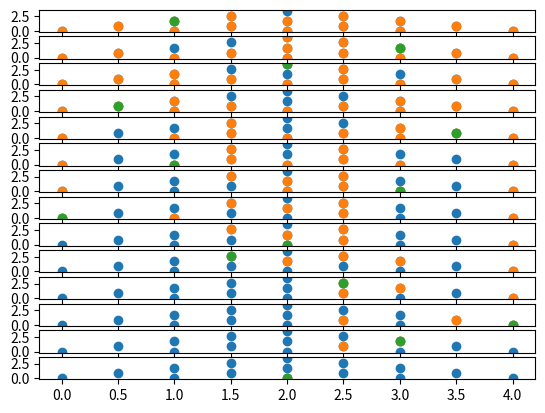

Here is the Python script that generated this plot:
# Cracker Barrel pin game
import numpy as np
import matplotlib.pyplot as plt
import math

# Initialize matrices
board0 = np.array([	[0,2,2,2,2],
					[1,1,2,2,2],
					[1,1,1,2,2],
					[1,1,1,1,2],
					[1,1,1,1,1]])
dir0 = 0 							# trigger direction using if statement
pin0 = 0  						# index of avaialable pins
boards = []
dirs = []
pins = []

# Fill out first element of matrices
boards.append(board0)
dirs.append(dir0)
pins.append(pin0)


n = 14				# initial number of pins

while n > 1:
	pchange = 0
	# use current board and selections
	curr_board = boards[-1]
	curr_dir = dirs[-1]
	curr_pin = pins[-1]

	# Check if there are more pins to try or not
	if curr_pin > (n - 1):
		# delete current branch and go back
		del boards[-1],dirs[-1],pins[-1]
		if dirs[-1] < 5:
			# if there are still moves to do on last pin selection
			dirs[-1] += 1
			continue
		else:
			pins[-1] += 1
			dirs[-1] = 0
			continue

	# find pin index
	(r,c) = np.where(curr_board == 1)
	r = r[curr_pin]
	c = c[curr_pin]

	# try move in certain direction
	for i in range(curr_dir,6):
		if i == 0:
			#print("i = 0")
			if r < 2:
				continue
			if (curr_board[r-1,c]==1) and (curr_board[r-2,c]==0):
				# log changes
				dirs[-1] = i
				# make and fill new move
				boards.append(np.copy(curr_board))
				boards[-1][r,c] = 0 			# pin to move
				boards[-1][r-1,c] = 0   		# pin to hop		
				boards[-1][r-2,c] = 1 		# new pin placement
				dirs.append(0)
				pins.append(0)
				break
			else:
				continue
		if i == 1:
			if c > 2:
				continue
			if (curr_board[r,c+1]==1) and (curr_board[r,c+2]==0):
				# log changes
				dirs[-1] = i
				# make and fill new move
				boards.append(np.copy(curr_board))
				boards[-1][r,c] = 0
				boards[-1][r,c+1] = 0
				boards[-1][r,c+2] = 1
				dirs.append(0)
				pins.append(0)
				break
			else:
				continue
		if i == 2:
			if c > 2 or r > 2:
				continue
			if (curr_board[r+1,c+1]==1) and (curr_board[r+2,c+2]==0):
				# log changes
				dirs[-1] = i
				# make and fill new move
				boards.append(np.copy(curr_board))
				boards[-1][r,c] = 0
				boards[-1][r+1,c+1] = 0
				boards[-1][r+2,c+2] = 1
				dirs.append(0)
				pins.append(0)
				break
			else:
				continue
		if i == 3:
			if r > 2:
				continue
			if (curr_board[r+1,c]==1) and (curr_board[r+2,c]==0):
				# log changes
				dirs[-1] = i
				# make and fill new move
				boards.append(np.copy(curr_board))
				boards[-1][r,c] = 0
				boards[-1][r+1,c] = 0
				boards[-1][r+2,c] = 1
				dirs.append(0)
				pins.append(0)
				break
			else:
				continue
		if i == 4:
			if c < 2:
				continue
			if (curr_board[r,c-1]==1) and (curr_board[r,c-2]==0):
				# log changes
				dirs[-1] = i
				# make and fill new move
				boards.append(np.copy(curr_board))
				boards[-1][r,c] = 0
				boards[-1][r,c-1] = 0
				boards[-1][r,c-2] = 1
				dirs.append(0)
				pins.append(0)
				break
			else:
				continue
		if i == 5:
			if r < 2 or c < 2:
				# Progress pin
				pins[-1] += 1
				dirs[-1] = 0
				# print(pins[-1])
				continue
			if (curr_board[r-1,c-1]==1) and (curr_board[r-2,c-2]==0):
				# log changes
				dirs[-1] = i
				# make and fill new move
				boards.append(np.copy(curr_board))
				boards[-1][r,c] = 0
				boards[-1][r-1,c-1] = 0
				boards[-1][r-2,c-2] = 1
				dirs.append(0)
				pins.append(0)
				break			# end of direction choices
			else:
				# Progress pin
				pins[-1] += 1
				dirs[-1] = 0


	n = sum(sum(boards[-1]==1))		# number of pins on board
	# if not pchange and len(boards) > 2:
	# 	#print(f"n = {n}")
	# 	print(f"moves = {len(boards)}")
	# 	print(f"(r,c) = ({r},{c})")
	# 	print(f"pin = {curr_pin}")
	# 	print(f"dir = {dirs[-2]}")
	# 	print(boards[-1])
	# 	#print(boards)

# Output
i = 0
for board in boards:
	print(pins[i])
	print(board)
	i += 1

# Plot initialization
fig1 = plt.figure()
l = len(boards)  						# num sub-plots (number of moves)
fig1.add_subplot(l, 1, 1)
for i in range(2, l + 1):
    fig1.add_subplot(l, 1, i)

# Make blank board
blank_x = np.array([2.0,
		1.5,2.5,
		1.0,2.0,3.0,
		0.5,1.5,2.5,3.5,
		0.0,1.0,2.0,3.0,4.0])
blank_y = np.array([4.0,
		3.0,3.0,
		2.0,2.0,2.0,
		1.0,1.0,1.0,1.0,
		0.0,0.0,0.0,0.0,0.0])
blank_y = blank_y * (math.sqrt(3)) / 2
	
(r,c) = np.where(boards[0] != 2)		# rows and columns of actual board pieces

for i in range(l):
	x = []
	y = []
	p = 0
	for j in range(15):
		if boards[i][r[j],c[j]] == 1:
			# Filling in pins
			x.append(blank_x[j])
			y.append(blank_y[j])
			# # Marking pin to move
			# if pins[i] == p:
			# 	x_pin = blank_x[j]
			# 	y_pin = blank_y[j]
			# p += 1

	# Add to subplot
	fig1.axes[i].scatter(blank_x,blank_y,)
	fig1.axes[i].scatter(x,y)
	fig1.axes[i].scatter(x[pins[i]],y[pins[i]])
	#fig1.axes[2].set_title(f"Motor Plotting")
	#fig1.axes[i].set_xlabel('Time (s)')
	#fig1.axes[i].set_ylabel('Motor Command (pwm)')
	#fig1.axes[i].legend()

print(pins)
plt.show()